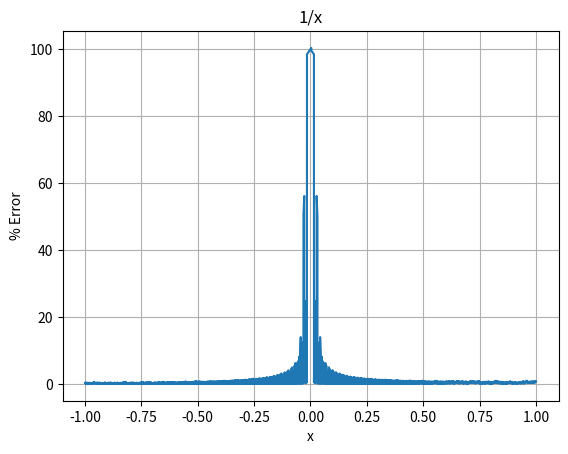

Source code (Python):
import matplotlib.pyplot as plt
import numpy as np

D = 8
B = 20

def fixed(f): return int(f * (1 << D))
def f32(fx): return float(fx / (1 << D))

def fixed_mul(a, b): return int((a * b) >> D)

def leading_zeros(n):
    for i in reversed(range(B)):
        if n & (1 << i):
            return (B-1) - i
    return B

# LUT reconstructs some fractional number from the index
# [33] => (fixed) 0.515625 => (LUT has (fixed)1/0.515625)
# [47] => (fixed) 0.734375 => ...
# [63] => (fixed) 0.984375 => ...
# [0]  => special case, assumes (fixed) 1.0000 => LUT has (fixed) 1/1.0000
# LUT = [fixed(1 / f32(i << (D - 6))) if i != 0 else fixed(1) for i in range(64)]
LUT_DBL = [fixed((1 / f32(i << (D - 6)) * 2)) if i != 0 else fixed(1) for i in range(64)]
LUT_SQR = [fixed((1 / f32(i << (D - 6))) ** 2) if i != 0 else fixed(1) for i in range(64)]

def fixed_recip_lte1(fx):
    # First iteration (LUT)
    idx = (abs(fx) >> (D - 6)) & 63 # index into LUT is 6 MSB of fractional part
    # iter0 = LUT[idx] * (1 if fx > 0 else -1)
    iter0_dbl = LUT_DBL[idx] * (1 if fx > 0 else -1)
    iter0_sqr = LUT_SQR[idx]
    
    # Second iteration (Newton)
    iter1 = iter0_dbl - fixed_mul(fx, iter0_sqr)

    # Third iteration (Newton)
    # iter2 = (iter1 << 1) - fixed_mul(fx, fixed_mul(iter1, iter1))

    return iter1

def err(f):
    actual = 1 / f
    predicted = f32(fixed_recip_lte1(fixed(f)))
    
    return abs(actual - predicted) / abs(actual)

# Generate SystemVerilog LUT
for (i, val) in reversed(list(enumerate(LUT_DBL))):
    if i == 0:
        print(f"default: begin lut_dbl = {B}'sh{hex(LUT_DBL[0])[2:]}; lut_sqr = {B}'sh{hex(LUT_SQR[0])[2:]}; end")
    else:
        print(f"6'd{i}: begin lut_dbl = {B}'sh{hex(LUT_DBL[i])[2:]}; lut_sqr = {B}'sh{hex(LUT_SQR[i])[2:]}; end")

x = np.arange(-0.999, 1, 0.0001)
y = [100 * err(i) for i in x]

fig, ax = plt.subplots()

ax.plot(x, y)
ax.set(xlabel="x", ylabel="% Error", title="1/x")
ax.grid()

plt.show()